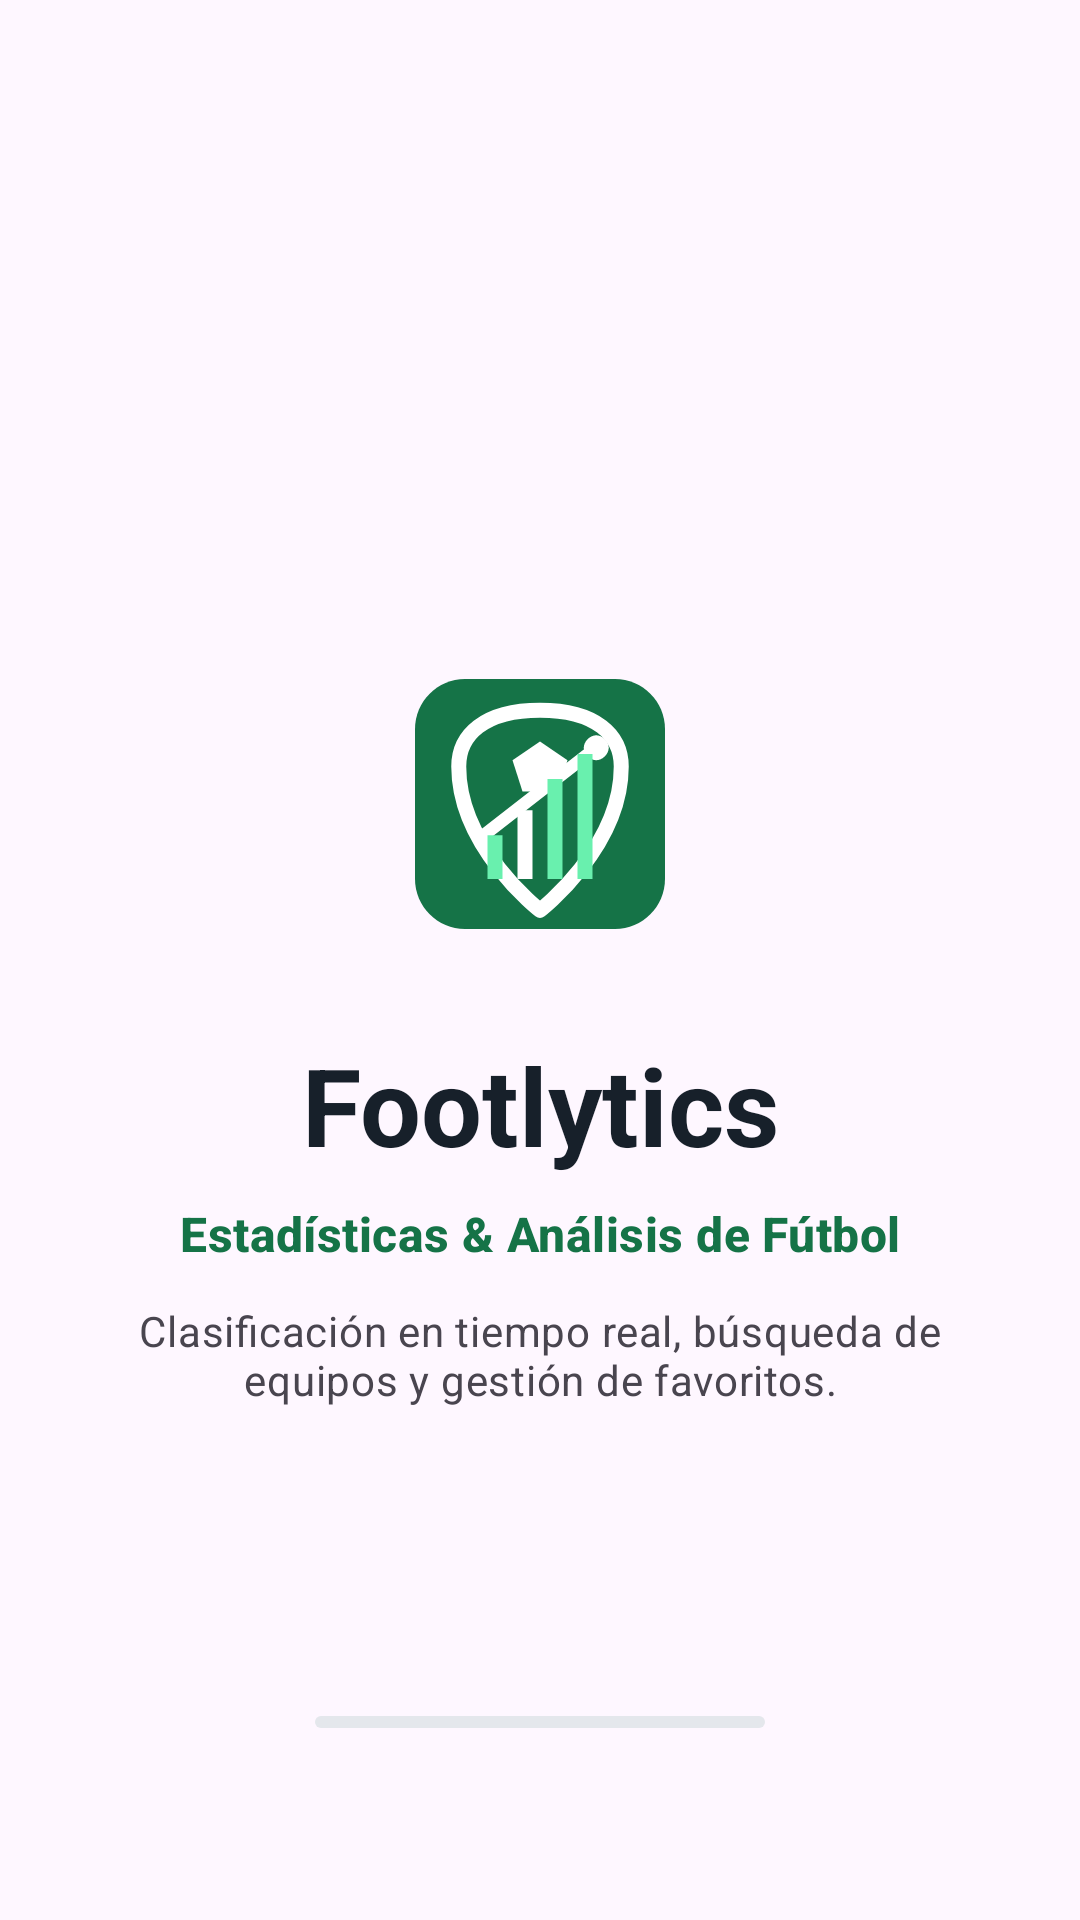

The Android layout XML behind this screen, and the referenced resources:
<!-- AndroidManifest.xml: application theme Theme.FutbolExplorer -->
<!-- res/layout/activity_splash.xml -->
<?xml version="1.0" encoding="utf-8"?>
<androidx.constraintlayout.widget.ConstraintLayout
    xmlns:android="http://schemas.android.com/apk/res/android"
    xmlns:app="http://schemas.android.com/apk/res-auto"
    android:layout_width="match_parent"
    android:layout_height="match_parent"
    android:background="?android:attr/colorBackground">

    
    <com.google.android.material.card.MaterialCardView
        android:id="@+id/cardLogo"
        android:layout_width="120dp"
        android:layout_height="120dp"
        app:cardBackgroundColor="@android:color/transparent"
        app:cardCornerRadius="60dp"
        app:cardElevation="0dp"
        app:strokeWidth="0dp"
        app:layout_constraintBottom_toBottomOf="parent"
        app:layout_constraintEnd_toEndOf="parent"
        app:layout_constraintStart_toStartOf="parent"
        app:layout_constraintTop_toTopOf="parent"
        app:layout_constraintVertical_bias="0.4">

        <ImageView
            android:id="@+id/ivSplashLogo"
            android:layout_width="100dp"
            android:layout_height="100dp"
            android:layout_gravity="center"
            android:contentDescription="@string/app_name"
            android:src="@drawable/ic_logo_footlytics" />
    </com.google.android.material.card.MaterialCardView>

    
    <TextView
        android:id="@+id/tvAppName"
        android:layout_width="wrap_content"
        android:layout_height="wrap_content"
        android:layout_marginTop="16dp"
        android:text="@string/app_name"
        android:textAppearance="?attr/textAppearanceDisplaySmall"
        android:textColor="@color/text_primary"
        android:textStyle="bold"
        app:layout_constraintEnd_toEndOf="parent"
        app:layout_constraintStart_toStartOf="parent"
        app:layout_constraintTop_toBottomOf="@id/cardLogo" />

    <TextView
        android:id="@+id/tvSplashSubtitle"
        android:layout_width="wrap_content"
        android:layout_height="wrap_content"
        android:layout_marginTop="8dp"
        android:text="@string/splash_subtitle"
        android:textAppearance="?attr/textAppearanceTitleMedium"
        android:textColor="@color/primary"
        android:textStyle="bold"
        app:layout_constraintEnd_toEndOf="parent"
        app:layout_constraintStart_toStartOf="parent"
        app:layout_constraintTop_toBottomOf="@id/tvAppName" />

    <TextView
        android:id="@+id/tvSplashDescription"
        android:layout_width="0dp"
        android:layout_height="wrap_content"
        android:layout_marginStart="32dp"
        android:layout_marginTop="12dp"
        android:layout_marginEnd="32dp"
        android:gravity="center"
        android:text="@string/splash_description"
        android:textAppearance="?attr/textAppearanceBodyMedium"
        android:textColor="?attr/colorOnSurfaceVariant"
        app:layout_constraintEnd_toEndOf="parent"
        app:layout_constraintStart_toStartOf="parent"
        app:layout_constraintTop_toBottomOf="@id/tvSplashSubtitle" />

    
    <com.google.android.material.progressindicator.LinearProgressIndicator
        android:id="@+id/progressIndicator"
        android:layout_width="150dp"
        android:layout_height="wrap_content"
        android:layout_marginBottom="64dp"
        android:indeterminate="true"
        app:indicatorColor="@color/primary"
        app:trackColor="@color/border"
        app:layout_constraintBottom_toBottomOf="parent"
        app:layout_constraintEnd_toEndOf="parent"
        app:layout_constraintStart_toStartOf="parent" />

</androidx.constraintlayout.widget.ConstraintLayout>
<!-- resources referenced by this layout -->
<resources>
  <color name="border">#E4E7EC</color>
  <color name="primary">#157347</color>
  <color name="text_primary">#17202A</color>
  <!-- drawable ic_logo_footlytics (drawable) -->
  <vector xmlns:android="http://schemas.android.com/apk/res/android"
      android:width="96dp"
      android:height="96dp"
      android:viewportWidth="24"
      android:viewportHeight="24">
      
      <path android:fillColor="#157347" android:pathData="M6,2 L18,2 C20.2,2 22,3.8 22,6 L22,18 C22,20.2 20.2,22 18,22 L6,22 C3.8,22 2,20.2 2,18 L2,6 C2,3.8 3.8,2 6,2 Z" />
      
      <path android:strokeColor="#FFFFFF" android:strokeWidth="1.2" android:strokeLineCap="round" android:strokeLineJoin="round" android:pathData="M12,20.5 C12,20.5 5.5,15.5 5.5,9 C5.5,6.5 7.5,4.5 12,4.5 C16.5,4.5 18.5,6.5 18.5,9 C18.5,15.5 12,20.5 12,20.5 Z" />
      
      <path android:fillColor="#FFFFFF" android:pathData="M12,7 L14.2,8.5 L13.4,11 L10.6,11 L9.8,8.5 Z" />
      
      <path android:strokeColor="#FFFFFF" android:strokeWidth="1" android:strokeLineCap="round" android:pathData="M7.5,14.5 L16.5,7.5" />
      <path android:fillColor="#FFFFFF" android:pathData="M16.5,6.5 C17,6.5 17.5,7 17.5,7.5 C17.5,8 17,8.5 16.5,8.5 C16,8.5 15.5,8 15.5,7.5 C15.5,7 16,6.5 16.5,6.5 Z" />
      
      <path android:fillColor="#69F0AE" android:pathData="M7.8,14.5 L9,14.5 L9,18 L7.8,18 Z" />
      <path android:fillColor="#FFFFFF" android:pathData="M10.2,12.5 L11.4,12.5 L11.4,18 L10.2,18 Z" />
      <path android:fillColor="#69F0AE" android:pathData="M12.6,10 L13.8,10 L13.8,18 L12.6,18 Z" />
      <path android:fillColor="#69F0AE" android:pathData="M15,8 L16.2,8 L16.2,18 L15,18 Z" />
  </vector>
  <string name="app_name">Footlytics</string>
  <string name="splash_description">Clasificación en tiempo real, búsqueda de equipos y gestión de favoritos.</string>
  <string name="splash_subtitle">Estadísticas &amp; Análisis de Fútbol</string>
  <style name="Theme.FutbolExplorer" parent="Base.Theme.FutbolExplorer" />
  <style name="Base.Theme.FutbolExplorer" parent="Theme.Material3.DayNight.NoActionBar">
          <item name="colorPrimary">#157347</item>
          <item name="colorSecondaryContainer">#D1E7DD</item>
          <item name="colorOnSecondaryContainer">#157347</item>
      </style>
</resources>
